Run: headless pygame with SDL's dummy video driver; simulated clock (each Clock.tick advances the game by its frame time, no real sleeping); random seed 0; keys injected as events and as key.get_pressed() state; no mouse input.
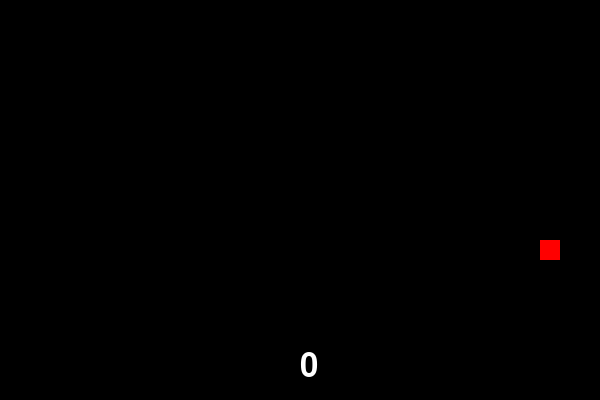
Frame 1 of 4 · flips 1–60 · no input
Frame 2 of 4 · flips 61–180 · tapped SPACE, RETURN · held RIGHT (→), D · screen unchanged from frame 1, image omitted
Frame 3 of 4 · flips 181–300 · held DOWN (↓), S · screen unchanged from frame 2, image omitted
Frame 4 of 4 · flips 301–420 · held LEFT (←), A, UP (↑), W · screen unchanged from frame 3, image omitted

The pygame program that drew these frames:

import pygame 
import random

pygame.init()

WIDTH, HEIGHT = 600,400
SNAKE = [(100,100), (80,100), (60,100)]
BLOCK_SIZE = 20
RED = (255,0,0)
GREEN = (0,255,0)
BLACK = (0,0,0,)
WHITE = (255,255,255)
RUNNING = True
screen = pygame.display.set_mode((WIDTH, HEIGHT))
pygame.display.set_caption("Snake Game")
SNAKE_DIRECTION = (BLOCK_SIZE,0)
CLOCK = pygame.time.Clock()
SCORE=0
font=pygame.font.SysFont(None, 48)


def generate_food():
    return (random.randint(0, (WIDTH - BLOCK_SIZE) // BLOCK_SIZE) * BLOCK_SIZE, random.randint(0, (HEIGHT - BLOCK_SIZE) // BLOCK_SIZE) * BLOCK_SIZE)

FOOD = generate_food()

def draw_food(FOOD):
    pygame.draw.rect(screen, RED, (*FOOD, BLOCK_SIZE, BLOCK_SIZE))

def draw_snake(SNAKE):
    for segment in SNAKE:
        pygame.draw.rect(screen, GREEN, (*segment, BLOCK_SIZE, BLOCK_SIZE))

def draw_score(SCORE):
    text_surface = font.render(str(SCORE),True,WHITE)
    text_rect = text_surface.get_rect(center=(WIDTH//2, HEIGHT-50))

while RUNNING:
    for event in pygame.event.get():
        if event.type == pygame.QUIT:
            RUNNING = False
        elif event.type == pygame.KEYDOWN:
            if event.key == pygame.K_UP and SNAKE_DIRECTION != (0, BLOCK_SIZE):
                SNAKE_DIRECTION = (0, -BLOCK_SIZE)
            elif event.key == pygame.K_DOWN and SNAKE_DIRECTION != (0, -BLOCK_SIZE):
                SNAKE_DIRECTION = (0, BLOCK_SIZE)
            elif event.key == pygame.K_LEFT and SNAKE_DIRECTION != (BLOCK_SIZE, 0):
                SNAKE_DIRECTION = (-BLOCK_SIZE, 0)
            elif event.key == pygame.K_RIGHT and SNAKE_DIRECTION != (-BLOCK_SIZE, 0):
                SNAKE_DIRECTION = (BLOCK_SIZE, 0)

    new_head = (SNAKE[0][0] + SNAKE_DIRECTION[0], SNAKE[0][1] + SNAKE_DIRECTION[1])
    SNAKE.insert(0, new_head)
    if new_head == FOOD:
        FOOD = generate_food()
        SCORE+=1
    else:
        SNAKE.pop()

    
    screen.fill((BLACK))
    draw_snake(SNAKE)
    draw_food(FOOD)
    draw_score(SCORE)
    screen.blit(font.render(str(SCORE),True,WHITE), (WIDTH//2,HEIGHT-50))
    pygame.display.flip()

    CLOCK.tick(10)
